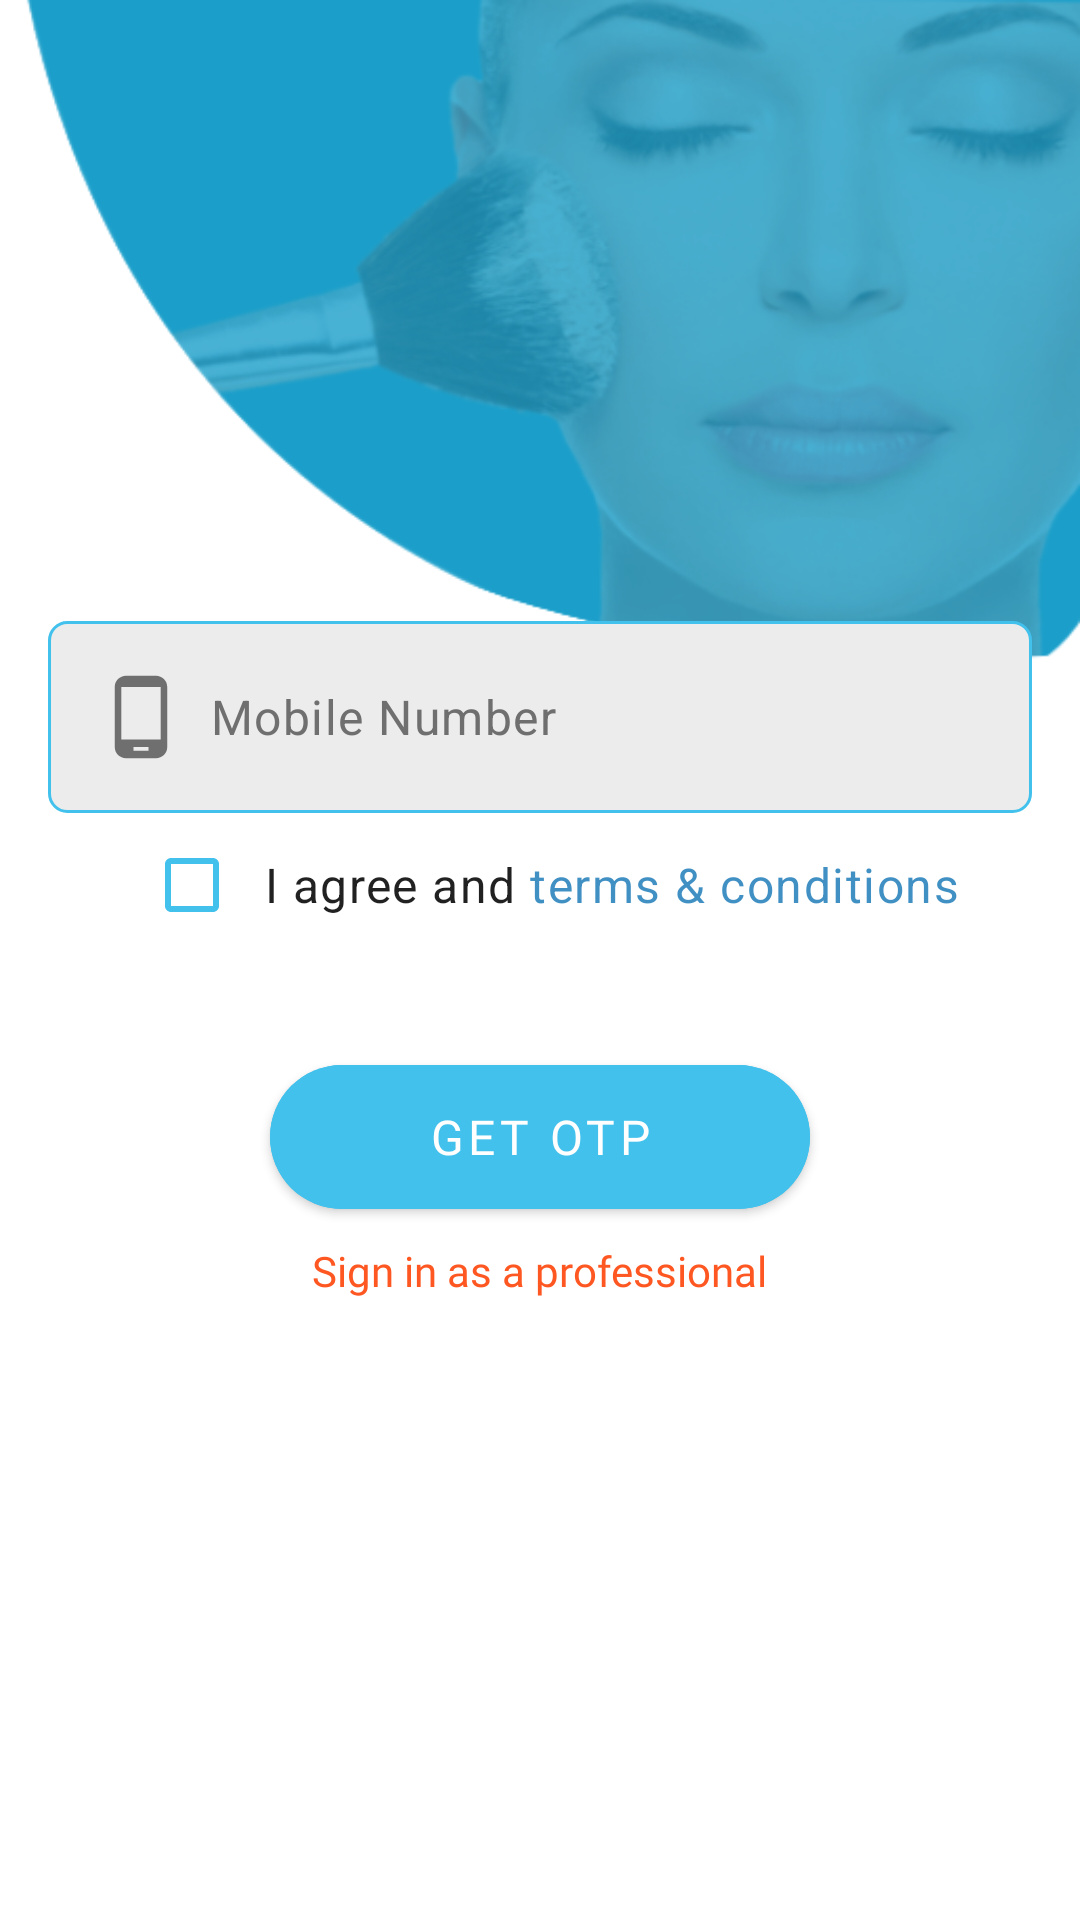

The Android layout XML behind this screen, and the referenced resources:
<!-- AndroidManifest.xml: application theme Theme.Zoy7Professional -->
<!-- res/layout/activity_login.xml -->
<?xml version="1.0" encoding="utf-8"?>
<RelativeLayout xmlns:android="http://schemas.android.com/apk/res/android"
    xmlns:app="http://schemas.android.com/apk/res-auto"
    xmlns:tools="http://schemas.android.com/tools"
    android:layout_width="match_parent"
    android:layout_height="match_parent"
    tools:context=".activity.LoginActivity">
    <androidx.constraintlayout.widget.ConstraintLayout
        android:layout_width="match_parent"
        android:layout_height="match_parent">

        <androidx.appcompat.widget.AppCompatImageView
            style="@style/ImageView"
            android:layout_width="match_parent"
            android:layout_height="220dp"
            android:scaleType="fitXY"
            android:src="@drawable/ic_login_banner"
            app:layout_constraintTop_toTopOf="parent" />

        <androidx.core.widget.NestedScrollView
            android:layout_width="match_parent"
            android:layout_height="wrap_content"
            android:layout_centerInParent="true"
            app:layout_constraintBottom_toBottomOf="parent"
            app:layout_constraintTop_toTopOf="parent">

            <androidx.appcompat.widget.LinearLayoutCompat
                android:layout_width="match_parent"
                android:layout_height="wrap_content"
                android:gravity="center"
                android:orientation="vertical"
                android:padding="@dimen/normal_padding">

                <com.google.android.material.textfield.TextInputEditText
                    style="@style/EditText"
                    android:drawableStart="@drawable/ic_phone"
                    android:drawablePadding="@dimen/default_padding"
                    android:hint="@string/mobile_number"
                    android:inputType="number"
                    android:id="@+id/etMobile"
                    android:singleLine="true"
                    android:textColor="@color/black"
                    android:textColorHint="@color/dark_gray"
                    android:maxLength="10" />

                <androidx.appcompat.widget.LinearLayoutCompat
                    android:layout_width="match_parent"
                    android:layout_height="wrap_content"
                    android:gravity="center"
                    android:id="@+id/llTerm"
                    android:orientation="horizontal">

                    <com.google.android.material.checkbox.MaterialCheckBox
                        style="@style/CheckBox"
                        android:id="@+id/cAgree"
                        android:layout_gravity="center"
                        android:gravity="center" />

                    <com.google.android.material.textview.MaterialTextView
                        android:id="@+id/tvTerms"
                        style="@style/Body1"
                        android:text="@string/i_agree_terms"/>

                </androidx.appcompat.widget.LinearLayoutCompat>

                <com.google.android.material.button.MaterialButton
                    android:id="@+id/btGetOTP"
                    android:layout_width="180dp"
                    android:layout_marginTop="30dp"
                    android:layout_alignParentBottom="true"
                    android:gravity="center"
                    app:cornerRadius="25dp"
                    android:textSize="16sp"
                    android:fontFamily="@font/roboto_medium"
                    android:text="@string/get_otp"
                   android:backgroundTint="@color/blue_200"
                    android:textAllCaps="true" android:layout_height="60dp"/>



                <TextView
                    android:layout_width="wrap_content"
                    android:layout_marginTop="5dp"
                    android:fontFamily="@font/roboto_medium"
                    android:textColor="@color/violent_700"
                    android:text="Sign in as a professional"
                    android:layout_height="wrap_content">


                </TextView>
            </androidx.appcompat.widget.LinearLayoutCompat>

        </androidx.core.widget.NestedScrollView>

    </androidx.constraintlayout.widget.ConstraintLayout>

    <ProgressBar
        android:id="@+id/progressBar"
        style="?android:attr/progressBarStyleLarge"
        android:layout_width="50dp"
        android:layout_height="50dp"
        android:layout_centerInParent="true"
        android:indeterminateDrawable="@drawable/progressbar"
        android:visibility="gone"></ProgressBar>
</RelativeLayout>
<!-- resources referenced by this layout -->
<resources>
  <color name="black">#FF000000</color>
  <color name="blue_200">#42C1EC</color>
  <color name="dark_gray">#706F6F</color>
  <color name="violent_700">#FF5722</color>
  <dimen name="default_padding">8dp</dimen>
  <dimen name="normal_padding">16dp</dimen>
  <!-- drawable ic_login_banner: png bitmap (drawable, 104279 bytes) -->
  <!-- drawable ic_phone (drawable) -->
  <vector xmlns:android="http://schemas.android.com/apk/res/android"
      android:width="30dp"
      android:height="30dp"
      android:viewportWidth="24"
      android:viewportHeight="24"
      android:tint="@color/dark_gray">
    <path
        android:fillColor="@android:color/white"
        android:pathData="M16,1L8,1C6.34,1 5,2.34 5,4v16c0,1.66 1.34,3 3,3h8c1.66,0 3,-1.34 3,-3L19,4c0,-1.66 -1.34,-3 -3,-3zM14,21h-4v-1h4v1zM17.25,18L6.75,18L6.75,4h10.5v14z"/>
  </vector>
  <!-- drawable progressbar (drawable) -->
  <?xml version="1.0" encoding="utf-8"?>
  <rotate xmlns:android="http://schemas.android.com/apk/res/android"
      android:fromDegrees="0"
      android:pivotX="50%"
      android:pivotY="50%"
      android:duration="1"
      android:toDegrees="360" >
  
      <shape
          android:innerRadiusRatio="3"
          android:shape="ring"
          android:thicknessRatio="8"
          android:useLevel="false" >
          <size
              android:height="48dip"
              android:width="48dip" />
  
          <gradient
              android:centerColor="@color/white"
              android:centerY="0.50"
              android:endColor="@color/blue_700"
              android:startColor="@color/blue_700"
              android:type="sweep"
              android:useLevel="false" />
      </shape>
  
  </rotate>
  <string name="get_otp"> Get OTP </string>
  <string name="i_agree_terms"> I agree and <font fgcolor="#CC1274B5">terms &amp; conditions</font></string>
  <string name="mobile_number">Mobile Number</string>
  <style name="Body1" parent="TextAppearance.MaterialComponents.Body1">
          <item name="android:layout_width">wrap_content</item>
          <item name="android:layout_height">wrap_content</item>
      </style>
  <style name="CheckBox" parent="Widget.AppCompat.CompoundButton.CheckBox">
          <item name="android:layout_width">wrap_content</item>
          <item name="android:layout_height">wrap_content</item>
          <item name="buttonTint">?attr/colorPrimary</item>
      </style>
  <style name="EditText" parent="Widget.MaterialComponents.TextInputLayout.OutlinedBox">
          <item name="android:layout_width">match_parent</item>
          <item name="android:layout_height">wrap_content</item>
          <item name="android:textAppearance">@style/Body1</item>
          <item name="android:background">@drawable/edittext_bg</item>
      </style>
  <style name="ImageView" parent="">
          <item name="android:layout_width">wrap_content</item>
          <item name="android:layout_height">wrap_content</item>
      </style>
  <style name="Theme.Zoy7Professional" parent="Theme.MaterialComponents.DayNight.NoActionBar">
         
          <item name="colorPrimary">@color/blue_200</item>
          <item name="colorPrimaryVariant">@color/blue_700</item>
          <item name="colorOnPrimary">@color/white</item>
         
          <item name="colorSecondary">@color/violent_200</item>
          <item name="colorSecondaryVariant">@color/violent_700</item>
          <item name="colorOnSecondary">@color/black</item>
         
          <item name="android:statusBarColor" tools:targetApi="l">?attr/colorPrimaryVariant</item>
         
      </style>
  <color name="white">#FFFFFFFF</color>
  <color name="blue_700">#0C7DC2</color>
  <!-- drawable edittext_bg (drawable) -->
  <?xml version="1.0" encoding="utf-8"?>
  <shape xmlns:android="http://schemas.android.com/apk/res/android">
  
      <solid android:color="@color/light_gray"/>
      <corners android:radius="@dimen/radius"/>
      <stroke android:color="?attr/colorPrimary"
          android:width="1dp"/>
  
  </shape>
  <color name="violent_200">#FF5722</color>
  <color name="light_gray">#ECECEC</color>
  <dimen name="radius">6dp</dimen>
</resources>
